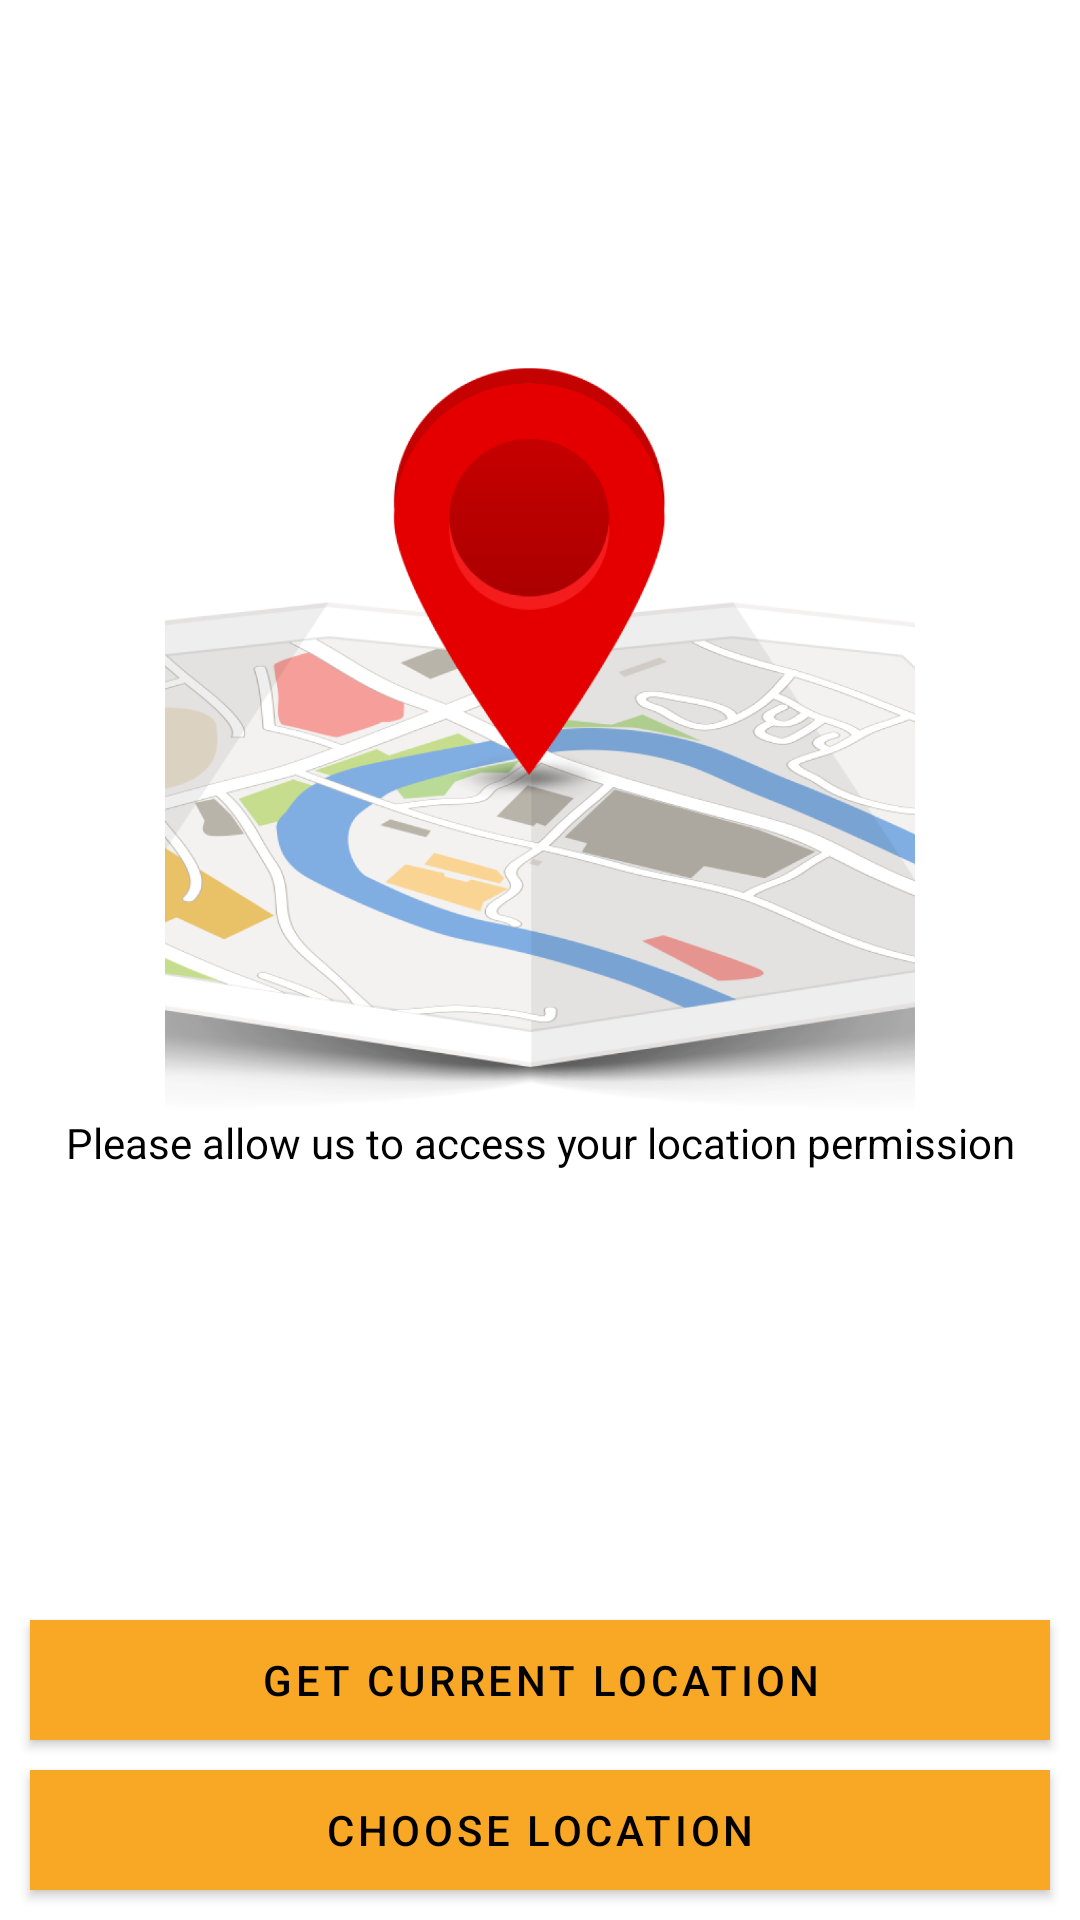

This screen was rendered from an Android layout file. Write that file and the resources it references.
<!-- AndroidManifest.xml: application theme Theme.EpayEats -->
<!-- res/layout/activity_permission_.xml -->
<?xml version="1.0" encoding="utf-8"?>
<LinearLayout xmlns:android="http://schemas.android.com/apk/res/android"
    xmlns:app="http://schemas.android.com/apk/res-auto"
    xmlns:tools="http://schemas.android.com/tools"
    android:layout_width="match_parent"
    android:layout_height="match_parent"
    android:layout_gravity="center"
    android:gravity="center"
    android:orientation="vertical"
    tools:context=".Activity.Permission_Activity">

    <LinearLayout
        android:layout_width="match_parent"
        android:layout_height="match_parent"
        android:gravity="center"
        android:orientation="vertical"
        android:weightSum="10">

        <LinearLayout
            android:layout_width="match_parent"
            android:layout_height="0dp"
            android:layout_weight="8"
            android:gravity="center"
            android:orientation="vertical">

            <ImageView
                android:layout_width="250dp"
                android:layout_height="250dp"
                android:src="@drawable/map" />

            <TextView
                android:layout_width="match_parent"
                android:layout_height="wrap_content"
                android:text="Please allow us to access your location permission"
                android:textColor="@color/colorBlack"
                android:gravity="center"/>

            <TextView
                android:id="@+id/text_location"
                android:layout_width="match_parent"
                android:layout_height="wrap_content"
                android:layout_marginTop="10dp"
                android:gravity="center"
                android:text="Fetching your current location, please wait !!!"
                android:visibility="gone"
                android:layout_marginRight="10dp"
                android:layout_marginLeft="10dp"
                android:textSize="20sp"
                android:textColor="@color/colorBlack"
                android:textStyle="bold" />

            <Button
                android:id="@+id/activity_go_btn"
                android:layout_width="match_parent"
                android:layout_height="40dp"
                android:visibility="gone"
                android:layout_margin="10dp"
                android:background="@color/colorPrimary"
                android:textAllCaps="true"
                android:text="Go"/>

        </LinearLayout>

        <LinearLayout
            android:layout_width="match_parent"
            android:layout_height="0dp"
            android:layout_weight="2"
            android:gravity="bottom"
            android:orientation="vertical">

            <Button
                android:id="@+id/button_location"
                android:layout_width="match_parent"
                android:layout_height="40dp"
                android:layout_marginLeft="10dp"
                android:layout_marginRight="10dp"
                android:layout_marginBottom="10dp"
                android:gravity="center"
                android:background="@color/colorNewBlue"
                android:text="Get current location"
                android:textAllCaps="true" />

            <Button
                android:id="@+id/permission_activity_manual_location_btn"
                android:layout_width="match_parent"
                android:layout_height="40dp"
                android:layout_marginLeft="10dp"
                android:layout_marginRight="10dp"
                android:layout_marginBottom="10dp"
                android:background="@color/colorNewRed"
                android:gravity="center"
                android:text="Choose location"
                android:textAllCaps="true" />

        </LinearLayout>

    </LinearLayout>




</LinearLayout>
<!-- resources referenced by this layout -->
<resources>
  <color name="colorBlack">#000000</color>
  <color name="colorNewBlue">#00ACC1</color>
  <color name="colorNewRed">#F42121</color>
  <color name="colorPrimary">#F9A825</color>
  <!-- drawable map: png bitmap (drawable, 242940 bytes) -->
  <style name="Theme.EpayEats" parent="Theme.MaterialComponents.DayNight.DarkActionBar">
          
          <item name="colorPrimary">@color/colorPrimary</item>
          <item name="colorPrimaryVariant">@color/colorPrimary</item>
          <item name="colorOnPrimary">@color/colorBlack</item>
          
          <item name="colorSecondary">@color/colorPrimary</item>
          <item name="colorSecondaryVariant">@color/colorPrimary</item>
          <item name="colorOnSecondary">@color/colorBlack</item>
          
          <item name="android:statusBarColor" tools:targetApi="l">?attr/colorPrimaryVariant</item>
          
      </style>
</resources>
